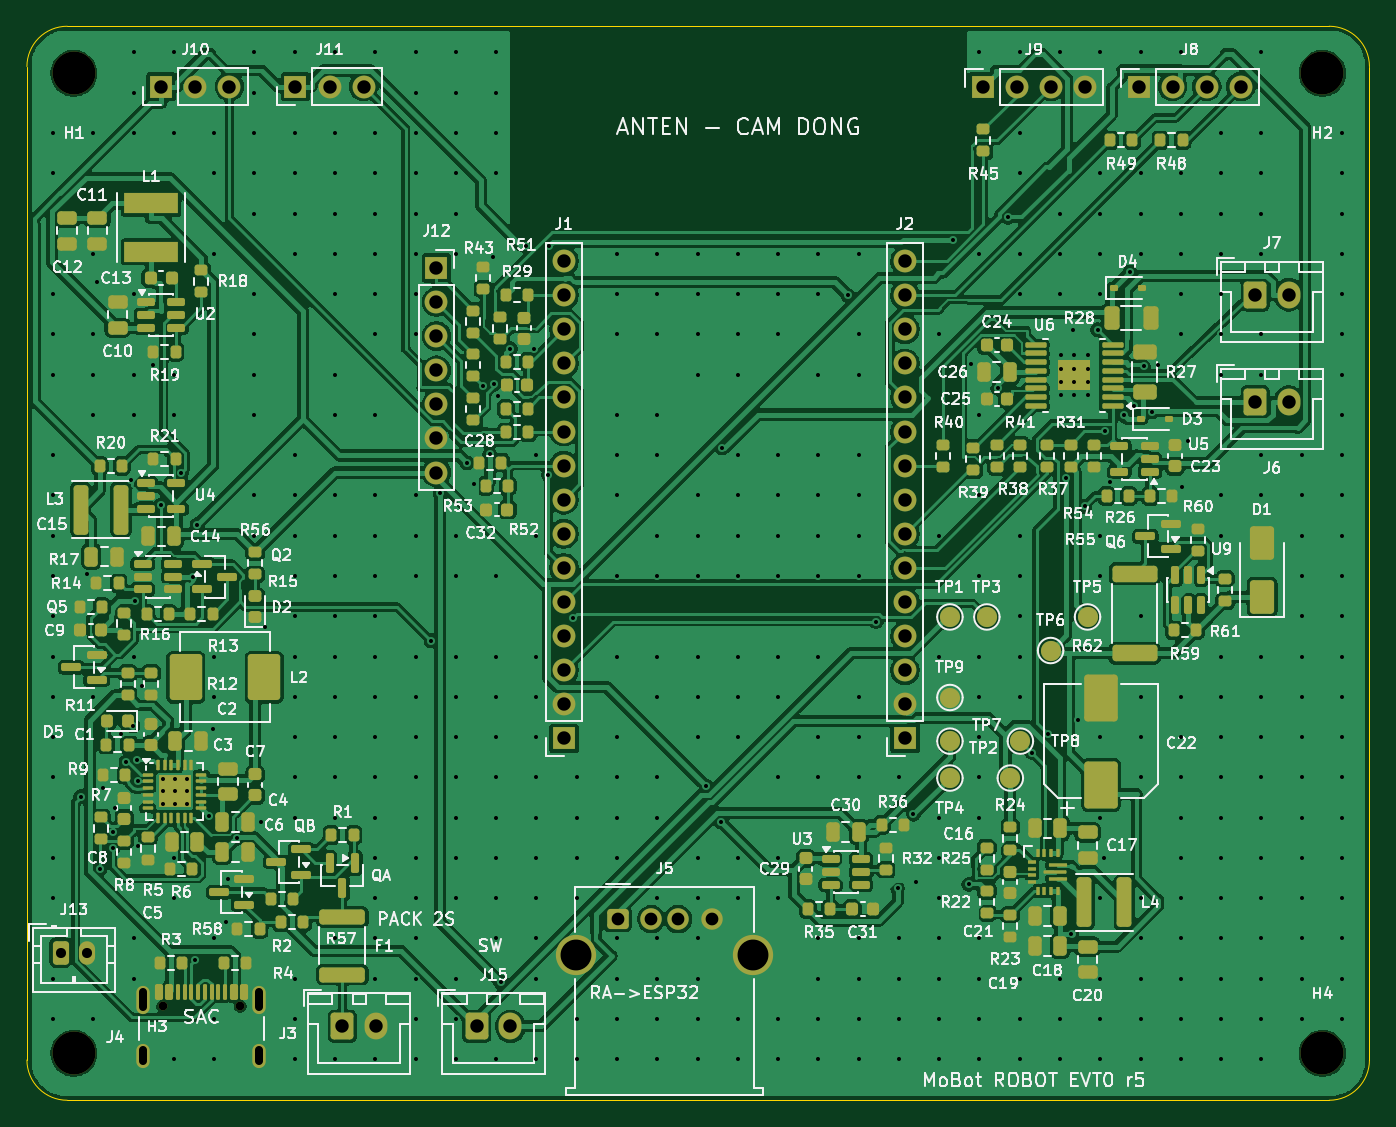
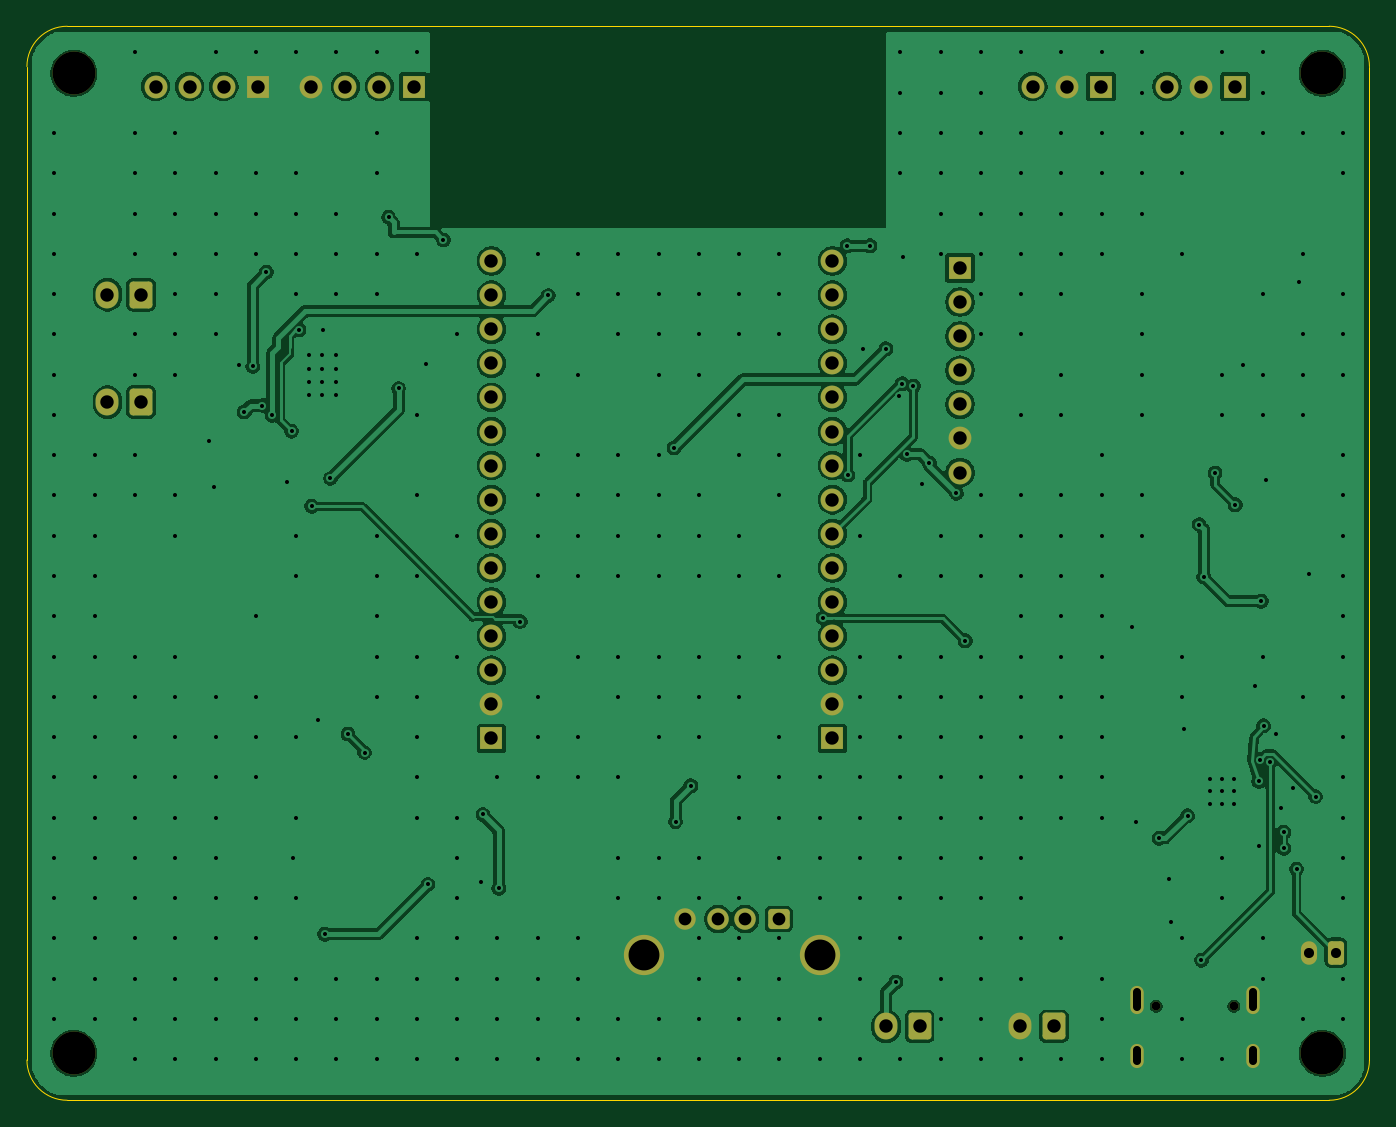
Circuit board: 10 layer files. Board 100.0 x 80.0 mm.
- bottom_copper: mobot-robot-B_Cu.gbl (148963 bytes)
- bottom_mask: mobot-robot-B_Mask.gbs (3863 bytes)
- paste: mobot-robot-B_Paste.gbp (456 bytes)
- bottom_silk: mobot-robot-B_Silkscreen.gbo (457 bytes)
- outline: mobot-robot-Edge_Cuts.gm1 (908 bytes)
- top_copper: mobot-robot-F_Cu.gtl (348666 bytes)
- top_mask: mobot-robot-F_Mask.gts (18902 bytes)
- paste: mobot-robot-F_Paste.gtp (16145 bytes)
- top_silk: mobot-robot-F_Silkscreen.gto (234200 bytes)
- drill: mobot-robot.drl (9697 bytes)

=== bottom_copper: mobot-robot-B_Cu.gbl (148963 bytes, source omitted) ===
=== bottom_mask: mobot-robot-B_Mask.gbs ===
%TF.GenerationSoftware,KiCad,Pcbnew,10.0.7*%
%TF.CreationDate,2026-11-15T18:43:16+07:00*%
%TF.ProjectId,mobot-robot,6d6f626f-742d-4726-9f62-6f742e6b6963,rev?*%
%TF.SameCoordinates,Original*%
%TF.FileFunction,Soldermask,Bot*%
%TF.FilePolarity,Negative*%
%FSLAX46Y46*%
G04 Gerber Fmt 4.6, Leading zero omitted, Abs format (unit mm)*
G04 Created by KiCad (PCBNEW 10.0.7) date 2026-11-15 18:43:16*
%MOMM*%
%LPD*%
G01*
G04 APERTURE LIST*
G04 Aperture macros list*
%AMRoundRect*
0 Rectangle with rounded corners*
0 $1 Rounding radius*
0 $2 $3 $4 $5 $6 $7 $8 $9 X,Y pos of 4 corners*
0 Add a 4 corners polygon primitive as box body*
4,1,4,$2,$3,$4,$5,$6,$7,$8,$9,$2,$3,0*
0 Add four circle primitives for the rounded corners*
1,1,$1+$1,$2,$3*
1,1,$1+$1,$4,$5*
1,1,$1+$1,$6,$7*
1,1,$1+$1,$8,$9*
0 Add four rect primitives between the rounded corners*
20,1,$1+$1,$2,$3,$4,$5,0*
20,1,$1+$1,$4,$5,$6,$7,0*
20,1,$1+$1,$6,$7,$8,$9,0*
20,1,$1+$1,$8,$9,$2,$3,0*%
G04 Aperture macros list end*
%ADD10RoundRect,0.250000X-0.600000X-0.750000X0.600000X-0.750000X0.600000X0.750000X-0.600000X0.750000X0*%
%ADD11O,1.700000X2.000000*%
%ADD12R,1.700000X1.700000*%
%ADD13C,1.700000*%
%ADD14RoundRect,0.250000X-0.550000X-0.500000X0.550000X-0.500000X0.550000X0.500000X-0.550000X0.500000X0*%
%ADD15C,1.600000*%
%ADD16C,3.000000*%
%ADD17C,0.650000*%
%ADD18O,1.000000X2.100000*%
%ADD19O,1.000000X1.800000*%
%ADD20RoundRect,0.250000X-0.350000X-0.625000X0.350000X-0.625000X0.350000X0.625000X-0.350000X0.625000X0*%
%ADD21O,1.200000X1.750000*%
%ADD22C,3.200000*%
G04 APERTURE END LIST*
D10*
%TO.C,J6*%
X91500000Y-28000000D03*
D11*
X94000000Y-28000000D03*
%TD*%
D12*
%TO.C,J8*%
X82800000Y-4500000D03*
D13*
X85340000Y-4500000D03*
X87880000Y-4500000D03*
X90420000Y-4500000D03*
%TD*%
D14*
%TO.C,J5*%
X44000000Y-66500000D03*
D15*
X46500000Y-66500000D03*
X48500000Y-66500000D03*
X51000000Y-66500000D03*
D16*
X40930000Y-69210000D03*
X54070000Y-69210000D03*
%TD*%
D12*
%TO.C,J12*%
X30500000Y-18000000D03*
D13*
X30500000Y-20540000D03*
X30500000Y-23080000D03*
X30500000Y-25620000D03*
X30500000Y-28160000D03*
X30500000Y-30700000D03*
X30500000Y-33240000D03*
%TD*%
D12*
%TO.C,J9*%
X71200000Y-4500000D03*
D13*
X73740000Y-4500000D03*
X76280000Y-4500000D03*
X78820000Y-4500000D03*
%TD*%
D17*
%TO.C,J4*%
X10110000Y-72995000D03*
X15890000Y-72995000D03*
D18*
X8680000Y-72495000D03*
D19*
X8680000Y-76675000D03*
D18*
X17320000Y-72495000D03*
D19*
X17320000Y-76675000D03*
%TD*%
D10*
%TO.C,J15*%
X33500000Y-74500000D03*
D11*
X36000000Y-74500000D03*
%TD*%
D20*
%TO.C,J13*%
X2500000Y-69000000D03*
D21*
X4500000Y-69000000D03*
%TD*%
D10*
%TO.C,J7*%
X91500000Y-20000000D03*
D11*
X94000000Y-20000000D03*
%TD*%
D22*
%TO.C,H1*%
X3500000Y-3500000D03*
%TD*%
%TO.C,H3*%
X3500000Y-76500000D03*
%TD*%
%TO.C,H4*%
X96500000Y-76500000D03*
%TD*%
D12*
%TO.C,J10*%
X10000000Y-4500000D03*
D13*
X12540000Y-4500000D03*
X15080000Y-4500000D03*
%TD*%
D22*
%TO.C,H2*%
X96500000Y-3500000D03*
%TD*%
D10*
%TO.C,J3*%
X23500000Y-74500000D03*
D11*
X26000000Y-74500000D03*
%TD*%
D12*
%TO.C,J2*%
X65400000Y-53050000D03*
D13*
X65400000Y-50510000D03*
X65400000Y-47970000D03*
X65400000Y-45430000D03*
X65400000Y-42890000D03*
X65400000Y-40350000D03*
X65400000Y-37810000D03*
X65400000Y-35270000D03*
X65400000Y-32730000D03*
X65400000Y-30190000D03*
X65400000Y-27650000D03*
X65400000Y-25110000D03*
X65400000Y-22570000D03*
X65400000Y-20030000D03*
X65400000Y-17490000D03*
%TD*%
D12*
%TO.C,J1*%
X40000000Y-53050000D03*
D13*
X40000000Y-50510000D03*
X40000000Y-47970000D03*
X40000000Y-45430000D03*
X40000000Y-42890000D03*
X40000000Y-40350000D03*
X40000000Y-37810000D03*
X40000000Y-35270000D03*
X40000000Y-32730000D03*
X40000000Y-30190000D03*
X40000000Y-27650000D03*
X40000000Y-25110000D03*
X40000000Y-22570000D03*
X40000000Y-20030000D03*
X40000000Y-17490000D03*
%TD*%
D12*
%TO.C,J11*%
X20000000Y-4500000D03*
D13*
X22540000Y-4500000D03*
X25080000Y-4500000D03*
%TD*%
M02*

=== paste: mobot-robot-B_Paste.gbp ===
%TF.GenerationSoftware,KiCad,Pcbnew,10.0.7*%
%TF.CreationDate,2026-11-15T18:43:16+07:00*%
%TF.ProjectId,mobot-robot,6d6f626f-742d-4726-9f62-6f742e6b6963,rev?*%
%TF.SameCoordinates,Original*%
%TF.FileFunction,Paste,Bot*%
%TF.FilePolarity,Positive*%
%FSLAX46Y46*%
G04 Gerber Fmt 4.6, Leading zero omitted, Abs format (unit mm)*
G04 Created by KiCad (PCBNEW 10.0.7) date 2026-11-15 18:43:16*
%MOMM*%
%LPD*%
G01*
G04 APERTURE LIST*
G04 APERTURE END LIST*
M02*

=== bottom_silk: mobot-robot-B_Silkscreen.gbo ===
%TF.GenerationSoftware,KiCad,Pcbnew,10.0.7*%
%TF.CreationDate,2026-11-15T18:43:16+07:00*%
%TF.ProjectId,mobot-robot,6d6f626f-742d-4726-9f62-6f742e6b6963,rev?*%
%TF.SameCoordinates,Original*%
%TF.FileFunction,Legend,Bot*%
%TF.FilePolarity,Positive*%
%FSLAX46Y46*%
G04 Gerber Fmt 4.6, Leading zero omitted, Abs format (unit mm)*
G04 Created by KiCad (PCBNEW 10.0.7) date 2026-11-15 18:43:16*
%MOMM*%
%LPD*%
G01*
G04 APERTURE LIST*
G04 APERTURE END LIST*
M02*

=== outline: mobot-robot-Edge_Cuts.gm1 ===
%TF.GenerationSoftware,KiCad,Pcbnew,10.0.7*%
%TF.CreationDate,2026-11-15T18:43:16+07:00*%
%TF.ProjectId,mobot-robot,6d6f626f-742d-4726-9f62-6f742e6b6963,rev?*%
%TF.SameCoordinates,Original*%
%TF.FileFunction,Profile,NP*%
%FSLAX46Y46*%
G04 Gerber Fmt 4.6, Leading zero omitted, Abs format (unit mm)*
G04 Created by KiCad (PCBNEW 10.0.7) date 2026-11-15 18:43:16*
%MOMM*%
%LPD*%
G01*
G04 APERTURE LIST*
%TA.AperFunction,Profile*%
%ADD10C,0.100000*%
%TD*%
G04 APERTURE END LIST*
D10*
X0Y-3000000D02*
G75*
G02*
X3000000Y0I2999998J2D01*
G01*
X0Y-77000000D02*
X0Y-3000000D01*
X3000000Y0D02*
X97000000Y0D01*
X3000000Y-80000000D02*
G75*
G02*
X0Y-77000000I0J3000000D01*
G01*
X97000000Y0D02*
G75*
G02*
X100000000Y-3000000I0J-3000000D01*
G01*
X97000000Y-80000000D02*
X3000000Y-80000000D01*
X100000000Y-3000000D02*
X100000000Y-77000000D01*
X100000000Y-77000000D02*
G75*
G02*
X97000000Y-80000000I-3000000J0D01*
G01*
M02*

=== top_copper: mobot-robot-F_Cu.gtl (348666 bytes, source omitted) ===
=== top_mask: mobot-robot-F_Mask.gts (18902 bytes, source omitted) ===
=== paste: mobot-robot-F_Paste.gtp (16145 bytes, source omitted) ===
=== top_silk: mobot-robot-F_Silkscreen.gto (234200 bytes, source omitted) ===
=== drill: mobot-robot.drl (9697 bytes, source omitted) ===
